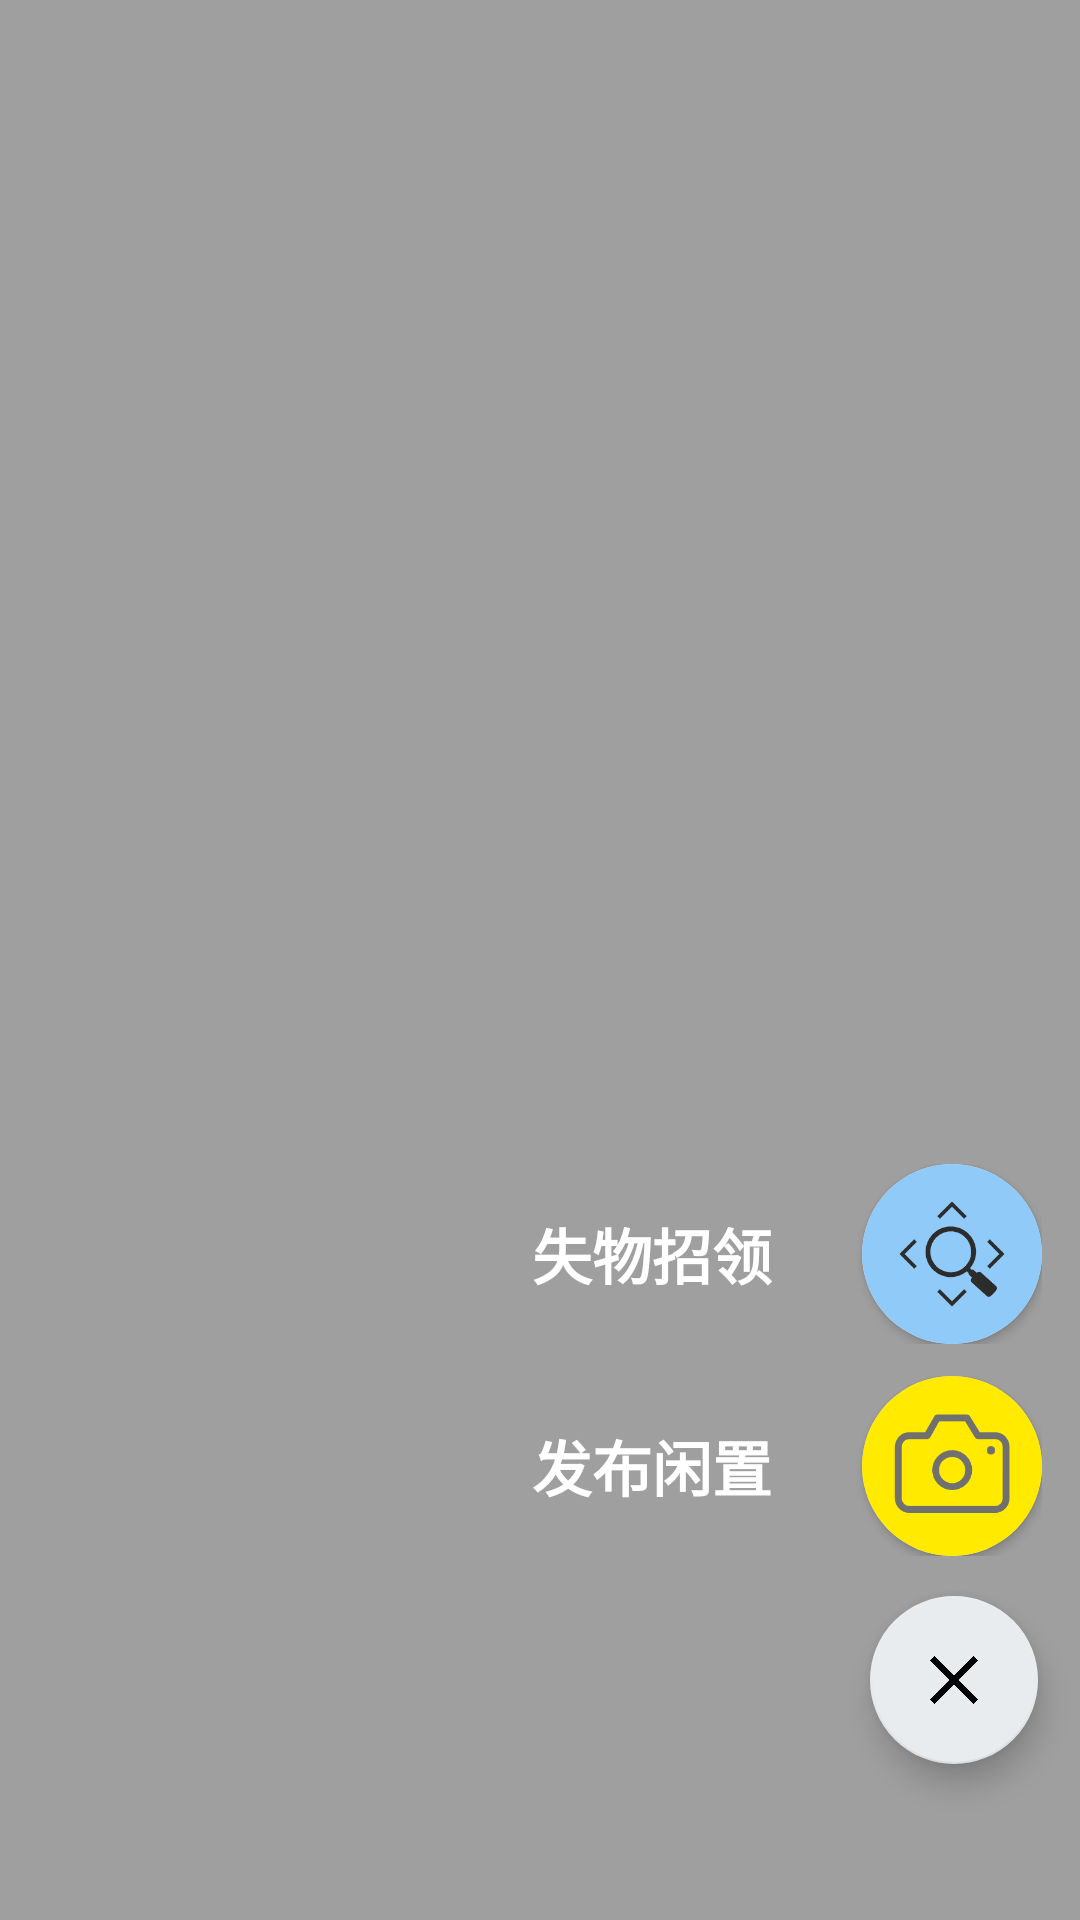

This screen was rendered from an Android layout file. Write that file and the resources it references.
<!-- AndroidManifest.xml: application theme Theme.TextBottonNav -->
<!-- res/layout/fragment_select_sendtype.xml -->
<?xml version="1.0" encoding="utf-8"?>
<androidx.constraintlayout.widget.ConstraintLayout xmlns:android="http://schemas.android.com/apk/res/android"
    xmlns:app="http://schemas.android.com/apk/res-auto"
    xmlns:tools="http://schemas.android.com/tools"
    android:layout_width="match_parent"
    android:layout_height="match_parent"
    android:background="#60000000">

    <LinearLayout
        android:id="@+id/fragment_select_sendtype_shiwu"
        android:layout_width="wrap_content"
        android:layout_height="wrap_content"
        android:orientation="horizontal"
        app:layout_constraintBottom_toBottomOf="parent"
        app:layout_constraintEnd_toEndOf="parent"
        app:layout_constraintHorizontal_bias="0.933"
        app:layout_constraintStart_toStartOf="parent"
        app:layout_constraintTop_toTopOf="parent"
        app:layout_constraintVertical_bias="0.669">

        <TextView
            android:layout_width="match_parent"
            android:layout_height="wrap_content"
            android:layout_gravity="center"
            android:layout_marginRight="30dp"
            android:text="失物招领"
            android:textColor="@color/white"
            android:textSize="20sp"
            android:textStyle="bold" />

        <androidx.cardview.widget.CardView
            android:layout_width="60dp"
            android:layout_height="60dp"
            android:elevation="0dp"
            app:cardCornerRadius="30dp">

            <LinearLayout
                android:layout_width="match_parent"
                android:layout_height="match_parent"
                android:background="#90caf9">

                <ImageView
                    android:layout_width="match_parent"
                    android:layout_height="match_parent"
                    android:padding="10dp"
                    android:src="@drawable/seek" />
            </LinearLayout>
        </androidx.cardview.widget.CardView>
    </LinearLayout>

    <LinearLayout
        android:id="@+id/fragment_select_sendtype_xianzhi"
        android:layout_width="wrap_content"
        android:layout_height="wrap_content"
        android:orientation="horizontal"
        app:layout_constraintBottom_toBottomOf="parent"
        app:layout_constraintEnd_toEndOf="parent"
        app:layout_constraintHorizontal_bias="0.933"
        app:layout_constraintStart_toStartOf="parent"
        app:layout_constraintTop_toTopOf="parent"
        app:layout_constraintVertical_bias="0.791">

        <TextView
            android:layout_width="match_parent"
            android:layout_height="wrap_content"
            android:layout_gravity="center"
            android:layout_marginRight="30dp"
            android:text="发布闲置"
            android:textColor="@color/white"
            android:textSize="20sp"
            android:textStyle="bold" />

        <androidx.cardview.widget.CardView
            android:layout_width="60dp"
            android:layout_height="60dp"
            android:elevation="1dp"
            app:cardCornerRadius="30dp">

            <LinearLayout
                android:layout_width="match_parent"
                android:layout_height="match_parent"
                android:background="#ffea00">

                <ImageView
                    android:layout_width="match_parent"
                    android:layout_height="match_parent"
                    android:padding="10dp"
                    android:src="@drawable/photo" />
            </LinearLayout>
        </androidx.cardview.widget.CardView>
    </LinearLayout>

    <com.google.android.material.floatingactionbutton.FloatingActionButton
        android:id="@+id/fragment_select_sendtype_back"
        android:layout_width="wrap_content"
        android:layout_height="wrap_content"
        android:elevation="1dp"
        android:src="@drawable/close"
        app:backgroundTint="#e9ecef"
        app:layout_constraintBottom_toBottomOf="parent"
        app:layout_constraintEnd_toEndOf="parent"
        app:layout_constraintHorizontal_bias="0.954"
        app:layout_constraintStart_toStartOf="parent"
        app:layout_constraintTop_toTopOf="parent"
        app:layout_constraintVertical_bias="0.911" />

</androidx.constraintlayout.widget.ConstraintLayout>
<!-- resources referenced by this layout -->
<resources>
  <color name="white">#FFFFFFFF</color>
  <!-- drawable close: png bitmap (drawable, 2381 bytes) -->
  <!-- drawable photo: png bitmap (drawable, 6540 bytes) -->
  <!-- drawable seek: png bitmap (drawable, 6907 bytes) -->
  <style name="Theme.TextBottonNav" parent="Theme.MaterialComponents.DayNight.NoActionBar">
          
          <item name="colorPrimary">#a2d2ff</item>
          <item name="colorPrimaryVariant">#ffffff</item>
          <item name="colorOnPrimary">@color/white</item>
  
          
          <item name="colorSecondary">@color/white</item>
          <item name="colorSecondaryVariant">@color/white</item>
          <item name="colorOnSecondary">@color/black</item>
          
          <item name="android:statusBarColor" tools:targetApi="l">?attr/colorPrimaryVariant</item>
          
      </style>
  <color name="black">#FF000000</color>
</resources>
